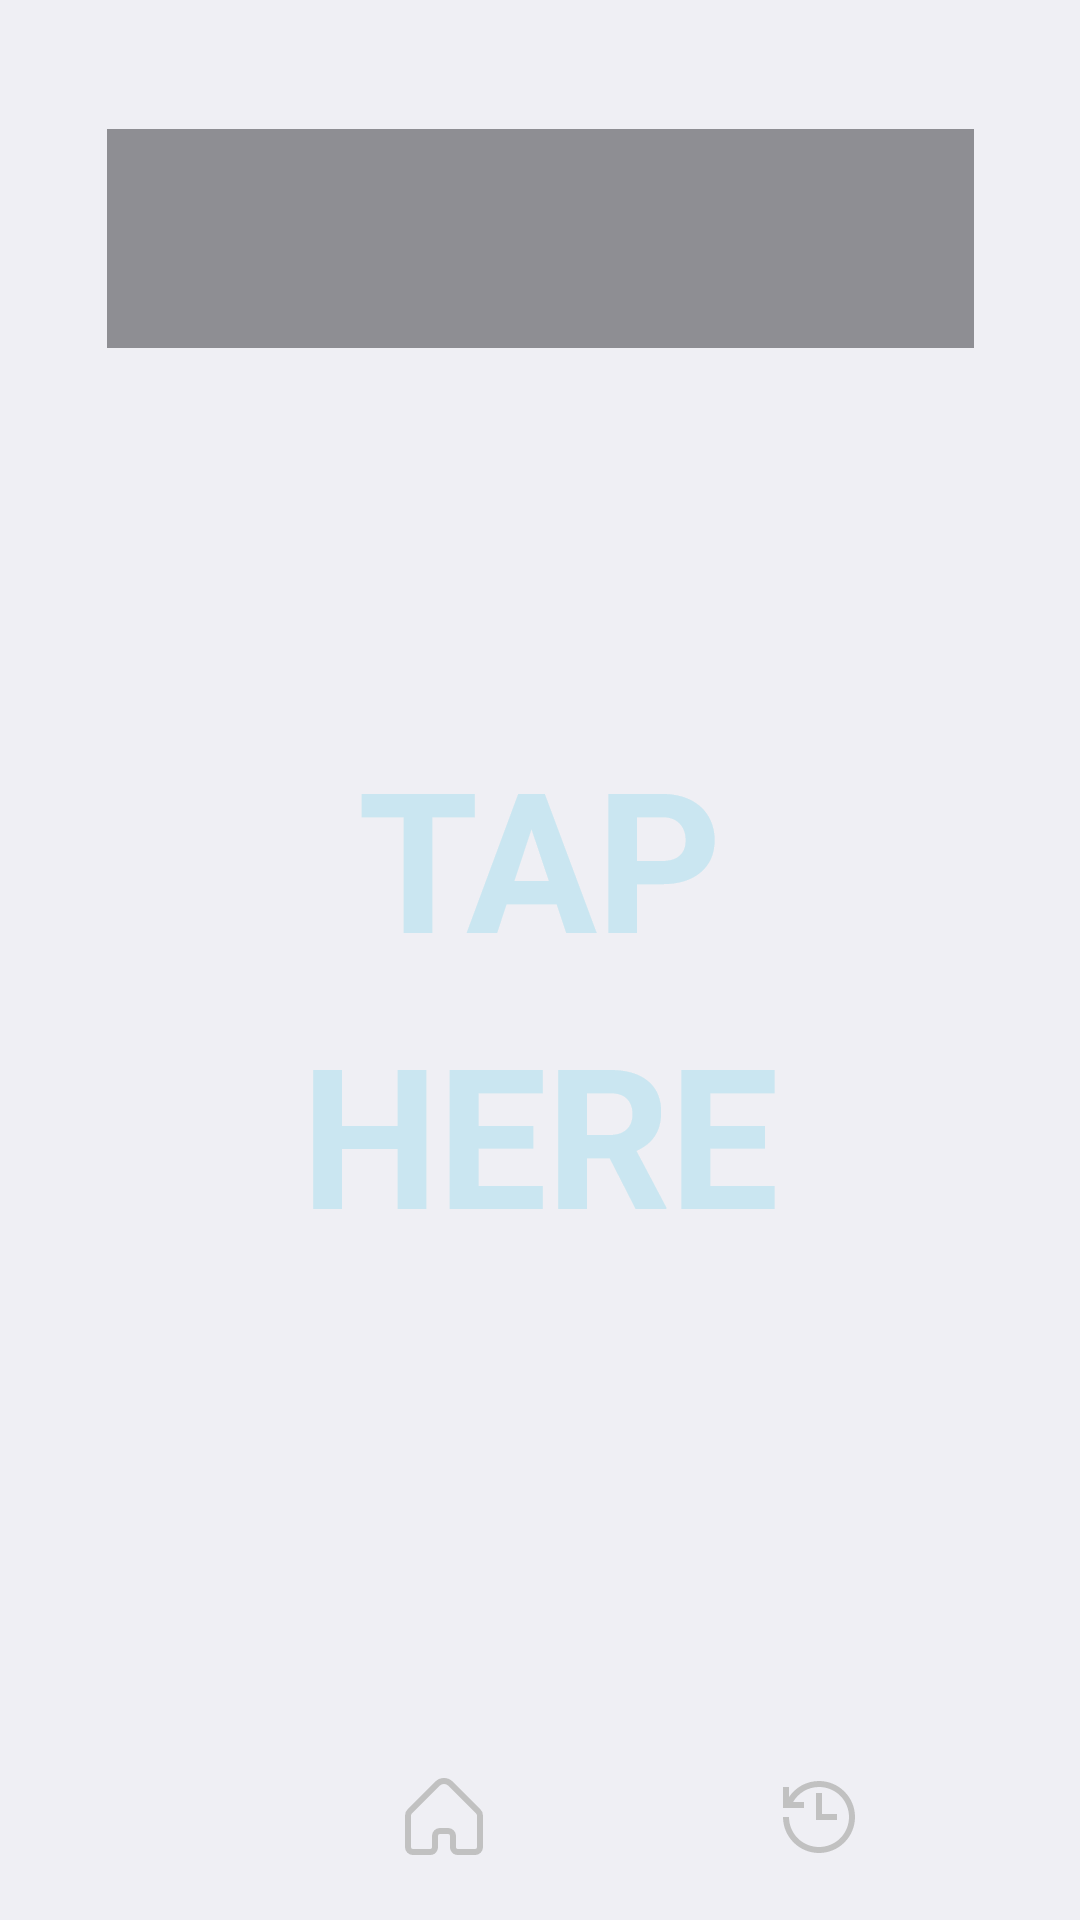

Here is an Android app screen rendered from its layout file. Give the layout XML and the strings, colors and styles it references.
<!-- AndroidManifest.xml: application theme AppTheme -->
<!-- res/layout/activity_main.xml -->
<?xml version="1.0" encoding="utf-8"?>
<androidx.constraintlayout.widget.ConstraintLayout xmlns:android="http://schemas.android.com/apk/res/android"
    xmlns:app="http://schemas.android.com/apk/res-auto"
    xmlns:tools="http://schemas.android.com/tools"
    android:layout_width="match_parent"
    android:layout_height="match_parent"
    android:background="@color/lightgray"
    tools:context=".MainActivity">


    <androidx.constraintlayout.widget.Guideline
        android:id="@+id/guideline"
        android:layout_width="wrap_content"
        android:layout_height="wrap_content"
        android:orientation="vertical"
        app:layout_constraintGuide_begin="40dp" />

    <androidx.constraintlayout.widget.Guideline
        android:id="@+id/guideline2"
        android:layout_width="wrap_content"
        android:layout_height="wrap_content"
        android:orientation="vertical"
        app:layout_constraintGuide_end="40dp" />


    <androidx.constraintlayout.widget.Guideline
        android:id="@+id/guideline3"
        android:layout_width="wrap_content"
        android:layout_height="wrap_content"
        android:orientation="horizontal"
        app:layout_constraintGuide_end="69dp" />

    <ImageView
        android:id="@+id/shop_select_ber"
        android:layout_width="332dp"
        android:layout_height="54dp"
        android:layout_marginTop="100dp"
        android:layout_marginBottom="629dp"
        android:contentDescription="@string/desc"
        android:elevation="5dp"
        android:translationZ="5dp"
        app:layout_constraintBottom_toTopOf="@+id/guideline3"
        app:layout_constraintEnd_toStartOf="@+id/guideline2"
        app:layout_constraintStart_toStartOf="@+id/guideline"
        app:layout_constraintTop_toTopOf="@+id/guideline4"
        app:srcCompat="@drawable/shop_select_bar"
        tools:targetApi="lollipop"/>


    <androidx.constraintlayout.widget.Guideline
        android:id="@+id/guideline4"
        android:layout_width="wrap_content"
        android:layout_height="wrap_content"
        android:orientation="horizontal"
        app:layout_constraintGuide_begin="60dp" />

    <ImageView
        android:id="@+id/page_select_bar"
        android:layout_width="409dp"
        android:layout_height="70dp"
        android:layout_marginTop="777dp"
        android:contentDescription="@string/desc"
        android:elevation="10dp"
        app:layout_constraintBottom_toBottomOf="parent"
        app:layout_constraintEnd_toEndOf="parent"
        app:layout_constraintStart_toStartOf="parent"
        app:layout_constraintTop_toTopOf="parent"
        app:layout_constraintVertical_bias="1.0"
        app:srcCompat="@drawable/page_select_bar"
        tools:targetApi="lollipop" />

    <ImageView
        android:id="@+id/token_machine"
        android:layout_width="289dp"
        android:layout_height="73dp"
        android:layout_marginTop="25dp"
        android:layout_marginBottom="461dp"
        android:contentDescription="@string/desc"
        android:elevation="15dp"
        app:layout_constraintBottom_toTopOf="@+id/guideline3"
        app:layout_constraintEnd_toStartOf="@+id/guideline2"
        app:layout_constraintStart_toStartOf="@+id/guideline"
        app:layout_constraintTop_toBottomOf="@+id/shop_select_ber"
        app:srcCompat="@drawable/token_machine_bar"
        tools:targetApi="lollipop"
    />

    <ImageView
        android:id="@+id/tap_message"
        android:layout_width="wrap_content"
        android:layout_height="wrap_content"
        android:layout_marginTop="130dp"
        android:layout_marginBottom="153dp"
        android:contentDescription="@string/desc"
        app:layout_constraintBottom_toTopOf="@+id/guideline3"
        app:layout_constraintEnd_toStartOf="@+id/guideline2"
        app:layout_constraintStart_toStartOf="@+id/guideline"
        app:layout_constraintTop_toBottomOf="@+id/token_machine"
        app:srcCompat="@drawable/tap_message" />

    <ImageView
        android:id="@+id/home_icon"
        android:layout_width="wrap_content"
        android:layout_height="wrap_content"
        android:contentDescription="@string/desc"
        app:layout_constraintBottom_toBottomOf="parent"
        app:layout_constraintEnd_toStartOf="@+id/guideline2"
        app:layout_constraintStart_toStartOf="@+id/page_select_bar"
        app:layout_constraintTop_toTopOf="@+id/guideline3"
        app:srcCompat="@drawable/home_icon" />


    <ImageView
        android:id="@+id/imageView6"
        android:layout_width="wrap_content"
        android:layout_height="wrap_content"
        app:layout_constraintBottom_toBottomOf="parent"
        app:layout_constraintEnd_toEndOf="@+id/page_select_bar"
        app:layout_constraintStart_toEndOf="@+id/home_icon"
        app:layout_constraintTop_toTopOf="@+id/guideline3"
        android:layout_alignTop="@id/page_select_bar"
        app:srcCompat="@drawable/history_icon"
        android:contentDescription="@string/desc" />

</androidx.constraintlayout.widget.ConstraintLayout>
<!-- resources referenced by this layout -->
<resources>
  <color name="lightgray">#EFEFF4</color>
  <!-- drawable history_icon: png bitmap (drawable-hdpi, 966 bytes) -->
  <!-- drawable home_icon: png bitmap (drawable-hdpi, 637 bytes) -->
  <!-- drawable page_select_bar (drawable) -->
  <?xml version="1.0" encoding="utf-8"?>
  <shape xmlns:android="http://schemas.android.com/apk/res/android"
      android:shape="rectangle" >
      <solid android:color="@color/white" />
      <corners android:topLeftRadius="5dp" android:topRightRadius="5dp" />
      <stroke android:color="@color/lightgray" android:width="2sp"/>
  </shape>
  <!-- drawable shop_select_bar (drawable) -->
  <?xml version="1.0" encoding="utf-8"?>
  <shape xmlns:android="http://schemas.android.com/apk/res/android"
      android:shape="rectangle" >
      <solid android:color="@color/white" />
      <corners android:radius="10dp" />
  
  </shape>
  <!-- drawable tap_message: png bitmap (drawable-hdpi, 5318 bytes) -->
  <!-- drawable token_machine_bar (drawable) -->
  <?xml version="1.0" encoding="utf-8"?>
  <shape xmlns:android="http://schemas.android.com/apk/res/android"
      android:shape="rectangle" >
      <solid android:color="@color/hardgray" />
  
  </shape>
  <string name="desc">Image</string>
  <style name="AppTheme" parent="Theme.AppCompat.Light.NoActionBar">
          
          <item name="colorPrimary">@color/colorPrimary</item>
          <item name="colorPrimaryDark">@color/colorPrimaryDark</item>
          <item name="colorAccent">@color/colorAccent</item>
          <item name="android:windowNoTitle">true</item>
          <item name="android:windowFullscreen">true</item>
          <item name="android:windowActivityTransitions" tools:targetApi="lollipop">true</item>
          
      </style>
  <color name="white">#FFFFFF</color>
  <color name="hardgray">#8E8E93</color>
  <color name="colorPrimary">#000000</color>
  <color name="colorPrimaryDark">#3700B3</color>
  <color name="colorAccent">#19C0E4</color>
</resources>
